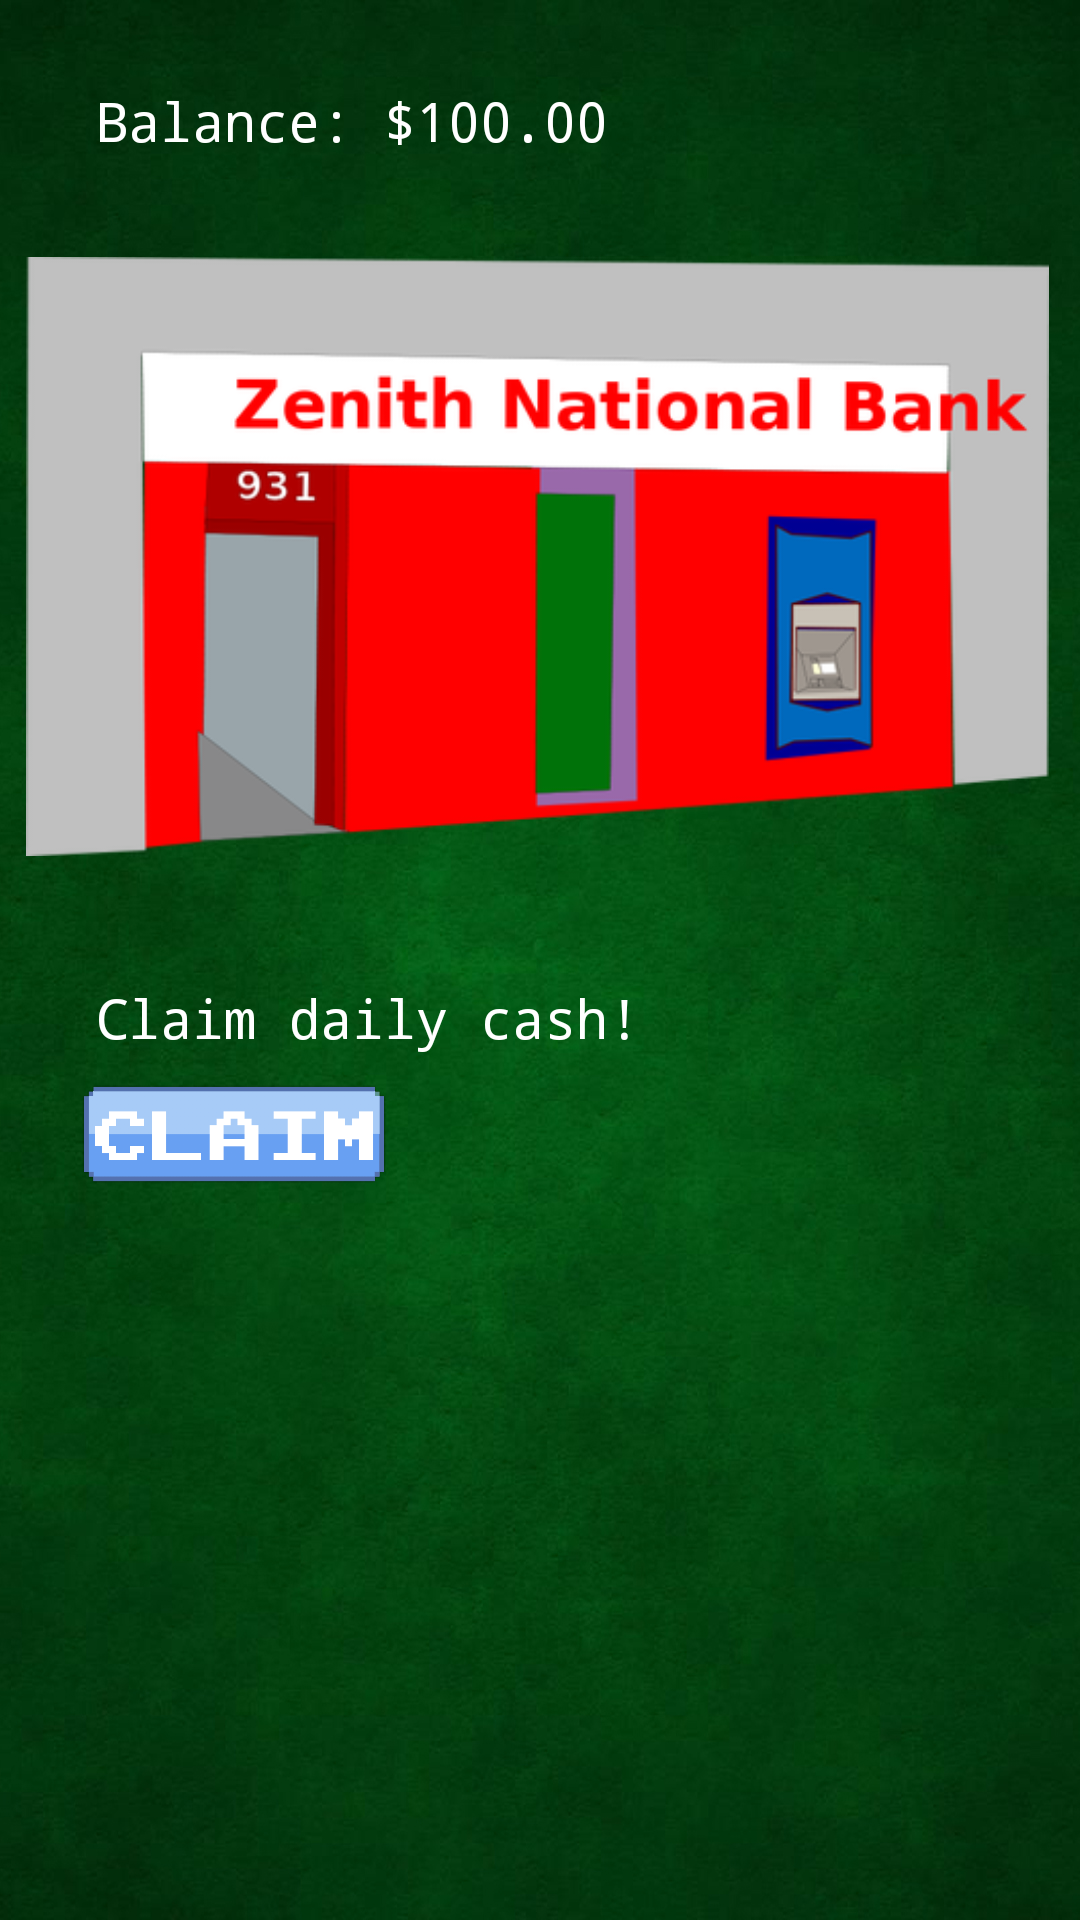

Write the Android layout XML for this screen, with the resource values it uses.
<!-- AndroidManifest.xml: application theme Theme.AppCompat.Light.NoActionBar.FullScreen -->
<!-- res/layout/activity_bank.xml -->
<?xml version="1.0" encoding="utf-8"?>
<androidx.constraintlayout.widget.ConstraintLayout xmlns:android="http://schemas.android.com/apk/res/android"
    xmlns:app="http://schemas.android.com/apk/res-auto"
    xmlns:tools="http://schemas.android.com/tools"
    android:id="@+id/linearLayout"
    android:layout_width="match_parent"
    android:layout_height="match_parent"
    android:background="@drawable/gamebackground"
    android:orientation="vertical">

    <ImageView
        android:id="@+id/imageView"
        android:layout_width="341dp"
        android:layout_height="243dp"
        android:layout_marginTop="64dp"
        app:layout_constraintEnd_toEndOf="parent"
        app:layout_constraintHorizontal_bias="0.457"
        app:layout_constraintStart_toStartOf="parent"
        app:layout_constraintTop_toTopOf="parent"
        app:srcCompat="@drawable/bankclipart" />

    <TextView
        android:id="@+id/textView2"
        android:layout_width="wrap_content"
        android:layout_height="wrap_content"
        android:layout_marginStart="32dp"
        android:layout_marginTop="20dp"
        android:text="Claim daily cash!"
        android:textColor="@android:color/white"
        android:textSize="18sp"
        app:fontFamily="monospace"
        app:layout_constraintStart_toStartOf="parent"
        app:layout_constraintTop_toBottomOf="@+id/imageView" />

    <Button
        android:id="@+id/buttonClaim"
        android:layout_width="102.5dp"
        android:layout_height="37.25dp"
        android:layout_marginTop="8dp"
        android:background="@drawable/buttonclaim"
        android:fontFamily="monospace"
        app:layout_constraintEnd_toEndOf="parent"
        app:layout_constraintHorizontal_bias="0.103"
        app:layout_constraintStart_toStartOf="parent"
        app:layout_constraintTop_toBottomOf="@+id/textView2" />

    <TextView
        android:id="@+id/textBalance"
        android:layout_width="wrap_content"
        android:layout_height="wrap_content"
        android:layout_marginStart="32dp"
        android:layout_marginTop="28dp"
        android:text="Balance: $100.00"
        android:textColor="@android:color/white"
        android:textSize="18sp"
        app:fontFamily="monospace"
        app:layout_constraintBottom_toTopOf="@+id/imageView"
        app:layout_constraintStart_toStartOf="parent"
        app:layout_constraintTop_toTopOf="parent"
        app:layout_constraintVertical_bias="0.0" />

    <Button
        android:id="@+id/buttonBack"
        android:layout_width="50dp"
        android:layout_height="50dp"
        android:layout_marginStart="32dp"
        android:layout_marginBottom="16dp"
        android:background="@drawable/buttonback"
        app:layout_constraintBottom_toBottomOf="parent"
        app:layout_constraintStart_toStartOf="parent" />
</androidx.constraintlayout.widget.ConstraintLayout>
<!-- resources referenced by this layout -->
<resources>
  <!-- drawable bankclipart: png bitmap (drawable, 38059 bytes) -->
  <!-- drawable buttonclaim: png bitmap (drawable, 32638 bytes) -->
  <!-- drawable gamebackground: jpg bitmap (drawable, 539116 bytes) -->
  <style name="Theme.AppCompat.Light.NoActionBar.FullScreen" parent="@style/Theme.AppCompat.Light.NoActionBar">
          <item name="android:windowNoTitle">true</item>
          <item name="android:windowActionBar">false</item>
          <item name="android:windowFullscreen">true</item>
          <item name="android:windowContentOverlay">@null</item>
      </style>
</resources>
